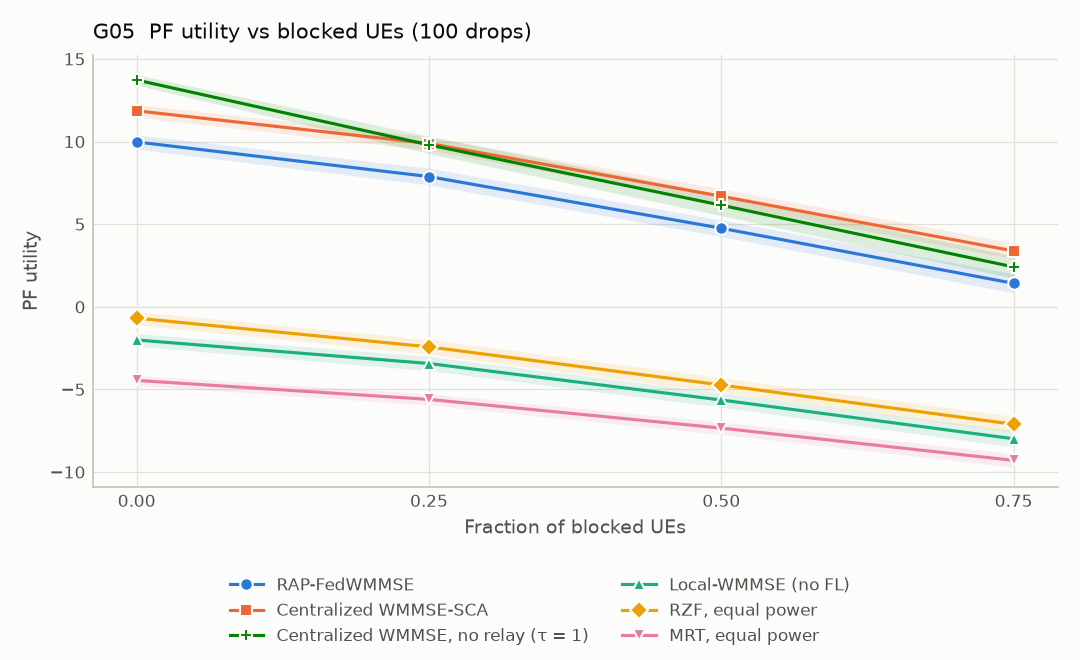

Source data for this figure (header and first rows):
x, algorithm, pf_utility, ci95_half_width
0.0, rap_fedwmmse, 9.974, 0.4311
0.25, rap_fedwmmse, 7.88, 0.5087
0.5, rap_fedwmmse, 4.753, 0.4947
0.75, rap_fedwmmse, 1.417, 0.5812
0.0, centralized_wmmse, 11.86, 0.3759
0.25, centralized_wmmse, 9.882, 0.4037
0.5, centralized_wmmse, 6.69, 0.4555
0.75, centralized_wmmse, 3.378, 0.4754
0.0, centralized_no_relay, 13.72, 0.3168
0.25, centralized_no_relay, 9.798, 0.5258
0.5, centralized_no_relay, 6.146, 0.6317
0.75, centralized_no_relay, 2.412, 0.673
0.0, local_wmmse, -2.008, 0.3785
0.25, local_wmmse, -3.433, 0.4326
0.5, local_wmmse, -5.641, 0.4339
0.75, local_wmmse, -7.988, 0.4947
0.0, rzf_equal, -0.6872, 0.3948
0.25, rzf_equal, -2.426, 0.4429
0.5, rzf_equal, -4.735, 0.4404
0.75, rzf_equal, -7.112, 0.4787
0.0, mrt_equal, -4.455, 0.2962
0.25, mrt_equal, -5.604, 0.3431
0.5, mrt_equal, -7.343, 0.3738
0.75, mrt_equal, -9.296, 0.4105
